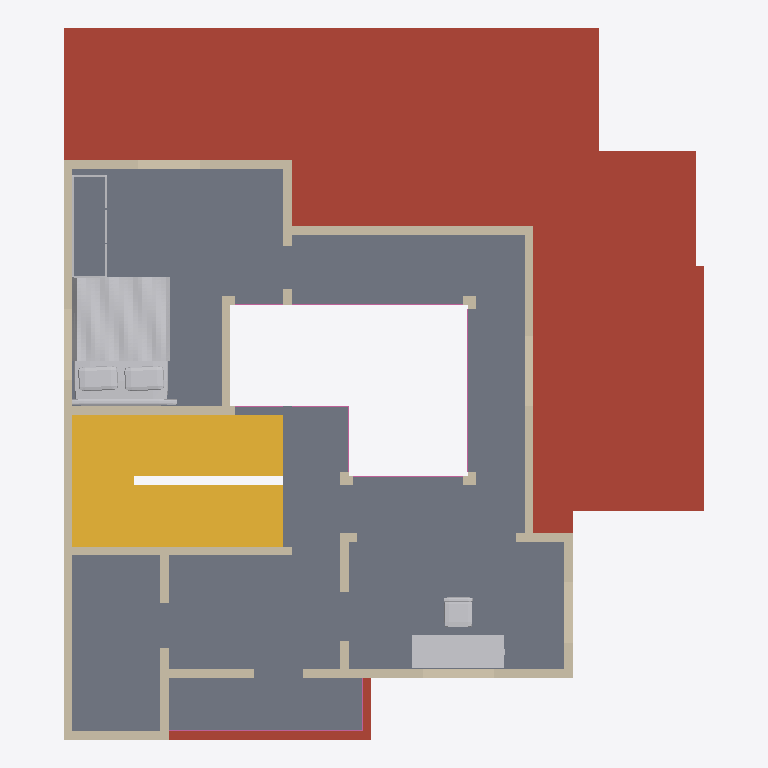
Plan cut of the same IFC building model at storey 'First floor' (level 3.66 m, cut at 5.06 m), seen from above with north up, elements coloured by IFC class: 35 walls (beige), 7 railings (pink), 3 other elements (light grey), 1 roof (red-brown), 1 slab (grey), 1 stair (yellow). Cut surfaces are drawn darker.
Extent 11.1 m × 12.3 m × 7.5 m (x, y, z). Storeys (2): Ground floor at 0.00 m; First floor at 3.66 m. Elements (115): 88 IfcWall, 14 IfcFurnishingElement, 8 IfcRailing, 4 IfcSlab, 1 IfcStair.

HEADER;
FILE_DESCRIPTION(('ViewDefinition [DesignTransferView]','PRELIMINARY - ENGINEER TO REVIEW'),'2;1');
FILE_NAME('FloorForge.ifc','2026-09-06T00:00:00',('FloorForge'),('FloorForge'),'FloorForge 0.2','FloorForge','');
FILE_SCHEMA(('IFC4'));
ENDSEC;
DATA;
#12=IFCPROJECT('2a2_X_ZHvSyuOfiZys31j4',$,'Tirumala (C — Garden first)','PRELIMINARY - ENGINEER TO REVIEW - NOT FOR CONSTRUCTION',$,$,$,(#6),#11);
#13=IFCSITE('0IND1MtDfK1AbQ2nKV0Yfj',$,'Unsurveyed plot',$,$,#3,$,$,.ELEMENT.,$,$,$,$,$);
#14=IFCBUILDING('3d_qio$hPPbRLetmFAJFuc',$,'Preliminary house',$,$,#3,$,$,.ELEMENT.,$,$,$);
#20=IFCBUILDINGSTOREY('0HSym5oLvSJeN0iAUrC7hc',$,'Ground floor',$,$,#19,$,$,.ELEMENT.,0.0);
#24=IFCBUILDINGSTOREY('3eXoXSnfLPdOwswA1vSL8S',$,'First floor',$,$,#23,$,$,.ELEMENT.,3658.0);
#2565=IFCSLAB('1H2xQyMWjOWwhf9S0zY7ij',$,'Roof / thickness assumption',$,$,#19,#2564,'ROOF-0',.ROOF.);
#2632=IFCSLAB('30sGG_WCzTRw5hv3$YP8CQ',$,'Floor slab / thickness assumption',$,$,#23,#2631,'SL-1',.FLOOR.);
#2907=IFCSTAIR('3tsIp4lu5HYvMIA3sgunC3',$,'Linked U staircase',$,$,#19,#2906,'south-corner-stair-0',.HALF_TURN_STAIR.);
#3397=IFCFURNISHINGELEMENT('3lzjg2DXjMwApq$I8bZpwq',$,'Bed','Authored furniture assembly',$,#23,#3396,'u-master/bed');
#3463=IFCFURNISHINGELEMENT('1JhlI0M3fMBhKqfDkENwNa',$,'Desk','Authored furniture assembly',$,#23,#3462,'u-study/desk');
#1513=IFCWALL('0GHeO9gZ9SIOqBHuq7rFwj',$,'wall-6a4124d0acd8104881-3','Nominal wall; structural role unverified',$,#23,#1512,'wall-6a4124d0acd8104881-3',.NOTDEFINED.);
#1353=IFCWALL('0YvV_SZsHMh8hvOWHJVaWA',$,'wall-b7fbe177de68d389d4','Nominal wall; structural role unverified',$,#23,#1352,'wall-b7fbe177de68d389d4',.NOTDEFINED.);
#1081=IFCWALL('0DbHMcwZPRuuM6BzPTUmbj',$,'wall-4ed2553a24fe50d1a8','Nominal wall; structural role unverified',$,#23,#1080,'wall-4ed2553a24fe50d1a8',.NOTDEFINED.);
#1049=IFCWALL('0q7YxH7VzUhAwyJ_uvCzAv',$,'wall-9c7a41ef87f98d350a','Nominal wall; structural role unverified',$,#23,#1048,'wall-9c7a41ef87f98d350a',.NOTDEFINED.);
#1401=IFCWALL('3xjLMD5rnGFBuI4LCAKCOO',$,'wall-32896921a649d69657','Nominal wall; structural role unverified',$,#23,#1400,'wall-32896921a649d69657',.NOTDEFINED.);
#985=IFCWALL('0mVRMbX69NRA$EJV33DMfZ',$,'wall-382baadd62153b229b','Nominal wall; structural role unverified',$,#23,#984,'wall-382baadd62153b229b',.NOTDEFINED.);
#1065=IFCWALL('0eruE9IHjSjAiosWTYuabm',$,'wall-1c390ef2cb063409d8','Nominal wall; structural role unverified',$,#23,#1064,'wall-1c390ef2cb063409d8',.NOTDEFINED.);
#1177=IFCWALL('1kUpDnXGvJPe27iWBa30gU',$,'wall-7a173971ff81885cc7','Nominal wall; structural role unverified',$,#23,#1176,'wall-7a173971ff81885cc7',.NOTDEFINED.);
#1545=IFCWALL('1pupLxC7bKyPu0GzKxrWuM',$,'wall-14008c3649f7804395','Nominal wall; structural role unverified',$,#23,#1544,'wall-14008c3649f7804395',.NOTDEFINED.);
#1017=IFCWALL('2ZWFLqSPHQ_Q9JI48K2SGZ',$,'wall-abc2f67261d10b6db3','Nominal wall; structural role unverified',$,#23,#1016,'wall-abc2f67261d10b6db3',.NOTDEFINED.);
#1193=IFCWALL('1vut49RGnJHOzBR6hnqzeS',$,'wall-b9828c7f25b4c231c8','Nominal wall; structural role unverified',$,#23,#1192,'wall-b9828c7f25b4c231c8',.NOTDEFINED.);
#1001=IFCWALL('11ql37Ji1SqBd0DU6iw_zh',$,'wall-a3d5ca0c47392fe52d','Nominal wall; structural role unverified',$,#23,#1000,'wall-a3d5ca0c47392fe52d',.NOTDEFINED.);
#1225=IFCWALL('38VIPMNvHSV95gN9$A_WOF',$,'u-master-void-wall-2','Nominal wall; structural role unverified',$,#23,#1224,'u-master-void-wall-2',.NOTDEFINED.);
#1369=IFCWALL('3bGIdu1AvUvQwi1DYbuEeE',$,'wall-b2067060437bc53c66','Nominal wall; structural role unverified',$,#23,#1368,'wall-b2067060437bc53c66',.NOTDEFINED.);
#1033=IFCWALL('21oz_ReYPHRhRCf7K9f2aa',$,'wall-e3f33c6ae2064d7744','Nominal wall; structural role unverified',$,#23,#1032,'wall-e3f33c6ae2064d7744',.NOTDEFINED.);
#1145=IFCWALL('0DPT_TsZ5MMf9nMIWPj3WZ',$,'wall-c442f99596452a86b9','Nominal wall; structural role unverified',$,#23,#1144,'wall-c442f99596452a86b9',.NOTDEFINED.);
#1337=IFCWALL('2foODPlHrQNexb9oaJp02y',$,'wall-f88eb3e35820b4fa05','Nominal wall; structural role unverified',$,#23,#1336,'wall-f88eb3e35820b4fa05',.NOTDEFINED.);
#3424=IFCFURNISHINGELEMENT('0cKlKsVI9HeebMY9cOoNBz',$,'Wardrobe','Authored furniture assembly',$,#23,#3423,'u-master/wardrobe');
#1113=IFCWALL('1O97lg63nU4vaIhZMHXuA8',$,'wall-8deb75870f757cc778','Nominal wall; structural role unverified',$,#23,#1112,'wall-8deb75870f757cc778',.NOTDEFINED.);
#1529=IFCWALL('3xlBRIIErGcQsX77q5whSp',$,'wall-734a05d4ddcf1bbd9a','Nominal wall; structural role unverified',$,#23,#1528,'wall-734a05d4ddcf1bbd9a',.NOTDEFINED.);
#3027=IFCRAILING('3xKvHfVxzR$OXBTIJhtlN_',$,'Exposed-edge guard',$,$,#23,#3026,'u-terrace-guard-0',.GUARDRAIL.);
#1305=IFCWALL('0cmTqD6qnQj9m30K4GztH4',$,'wall-4ac19aea4679aa43e8','Nominal wall; structural role unverified',$,#23,#1304,'wall-4ac19aea4679aa43e8',.NOTDEFINED.);
#1417=IFCWALL('04gCTfKQ9H4BqATuFDjfPh',$,'wall-da43571a632f8bf1a3','Nominal wall; structural role unverified',$,#23,#1416,'wall-da43571a632f8bf1a3',.NOTDEFINED.);
#2967=IFCRAILING('3pjy5k8nXUjgMvRxXdM_8Q',$,'Exposed-edge guard',$,$,#23,#2966,'u-living-void-guard-2',.GUARDRAIL.);
#2953=IFCRAILING('2IQlc6pLrTh9RfI$0ClACI',$,'Exposed-edge guard',$,$,#23,#2952,'u-living-void-guard-1',.GUARDRAIL.);
#1385=IFCWALL('1sDO3AbwLO_vSaMb9BPX8V',$,'wall-44121ce0d59a483fb3','Nominal wall; structural role unverified',$,#23,#1384,'wall-44121ce0d59a483fb3',.NOTDEFINED.);
#3011=IFCRAILING('1LkPEt7f5LXwWqF2mYHHeE',$,'Exposed-edge guard',$,$,#23,#3010,'u-living-void-guard-5',.GUARDRAIL.);
#1321=IFCWALL('0GP9a9AbzNqwTYUWzxaj6a',$,'wall-dce4d9034c3431ce3e','Nominal wall; structural role unverified',$,#23,#1320,'wall-dce4d9034c3431ce3e',.NOTDEFINED.);
#1433=IFCWALL('1XVOYj6rDLKANTyd2LFmbZ',$,'wall-099efa2a581cea5ccb','Nominal wall; structural role unverified',$,#23,#1432,'wall-099efa2a581cea5ccb',.NOTDEFINED.);
#1465=IFCWALL('3u1x2pqVnNtuplTskdkEp2',$,'wall-dce4d9034c3431ce3e-2','Nominal wall; structural role unverified',$,#23,#1464,'wall-dce4d9034c3431ce3e-2',.NOTDEFINED.);
#2939=IFCRAILING('1HyGe$nTfQd9yTESjgFhlf',$,'Exposed-edge guard',$,$,#23,#2938,'u-living-void-guard-0',.GUARDRAIL.);
#2981=IFCRAILING('2DTSVqS7zP6PSjFH6bbK7x',$,'Exposed-edge guard',$,$,#23,#2980,'u-living-void-guard-3',.GUARDRAIL.);
#2995=IFCRAILING('3fHvV3ponGXgPYXZJnoTNN',$,'Exposed-edge guard',$,$,#23,#2994,'u-living-void-guard-4',.GUARDRAIL.);
#1129=IFCWALL('0MxYJoIf5SAO24kc$qqiIK',$,'wall-45d80ce05c84bfc2d6','Nominal wall; structural role unverified',$,#23,#1128,'wall-45d80ce05c84bfc2d6',.NOTDEFINED.);
#1257=IFCWALL('21XsfzjjbJQAmfFb0koLZl',$,'wall-ccff8b32ae247dfad7','Nominal wall; structural role unverified',$,#23,#1256,'wall-ccff8b32ae247dfad7',.NOTDEFINED.);
#1273=IFCWALL('3FI6dXL4XGF96ykuIAjXRV',$,'wall-c7a474e84e17d95e64','Nominal wall; structural role unverified',$,#23,#1272,'wall-c7a474e84e17d95e64',.NOTDEFINED.);
#1241=IFCWALL('0LUp0IimHGhQs3lz0OVSo1',$,'u-master-void-wall-3','Nominal wall; structural role unverified',$,#23,#1240,'u-master-void-wall-3',.NOTDEFINED.);
#1097=IFCWALL('3alfQG56zM5xLZDvVq7cTg',$,'wall-c3727890e8642fb29e','Nominal wall; structural role unverified',$,#23,#1096,'wall-c3727890e8642fb29e',.NOTDEFINED.);
#1161=IFCWALL('29VDvW4OLHOREjscRRaImf',$,'wall-b0b4a7fbfc825f7c9f','Nominal wall; structural role unverified',$,#23,#1160,'wall-b0b4a7fbfc825f7c9f',.NOTDEFINED.);
#1449=IFCWALL('20l7q2w$zJ29Kg$D8QJIQo',$,'wall-b0b4a7fbfc825f7c9f-2','Nominal wall; structural role unverified',$,#23,#1448,'wall-b0b4a7fbfc825f7c9f-2',.NOTDEFINED.);
#1209=IFCWALL('3OVutBadbNvg$$1ZLShpyq',$,'u-master-void-wall','Nominal wall; structural role unverified',$,#23,#1208,'u-master-void-wall',.NOTDEFINED.);
#1481=IFCWALL('2kenBxRSDPbOZH8CeLEEl$',$,'wall-6a4124d0acd8104881','Nominal wall; structural role unverified',$,#23,#1480,'wall-6a4124d0acd8104881',.NOTDEFINED.);
#1497=IFCWALL('1DpZapQE9Hoe5vRVoc2H2O',$,'wall-6a4124d0acd8104881-2','Nominal wall; structural role unverified',$,#23,#1496,'wall-6a4124d0acd8104881-2',.NOTDEFINED.);
ENDSEC;
